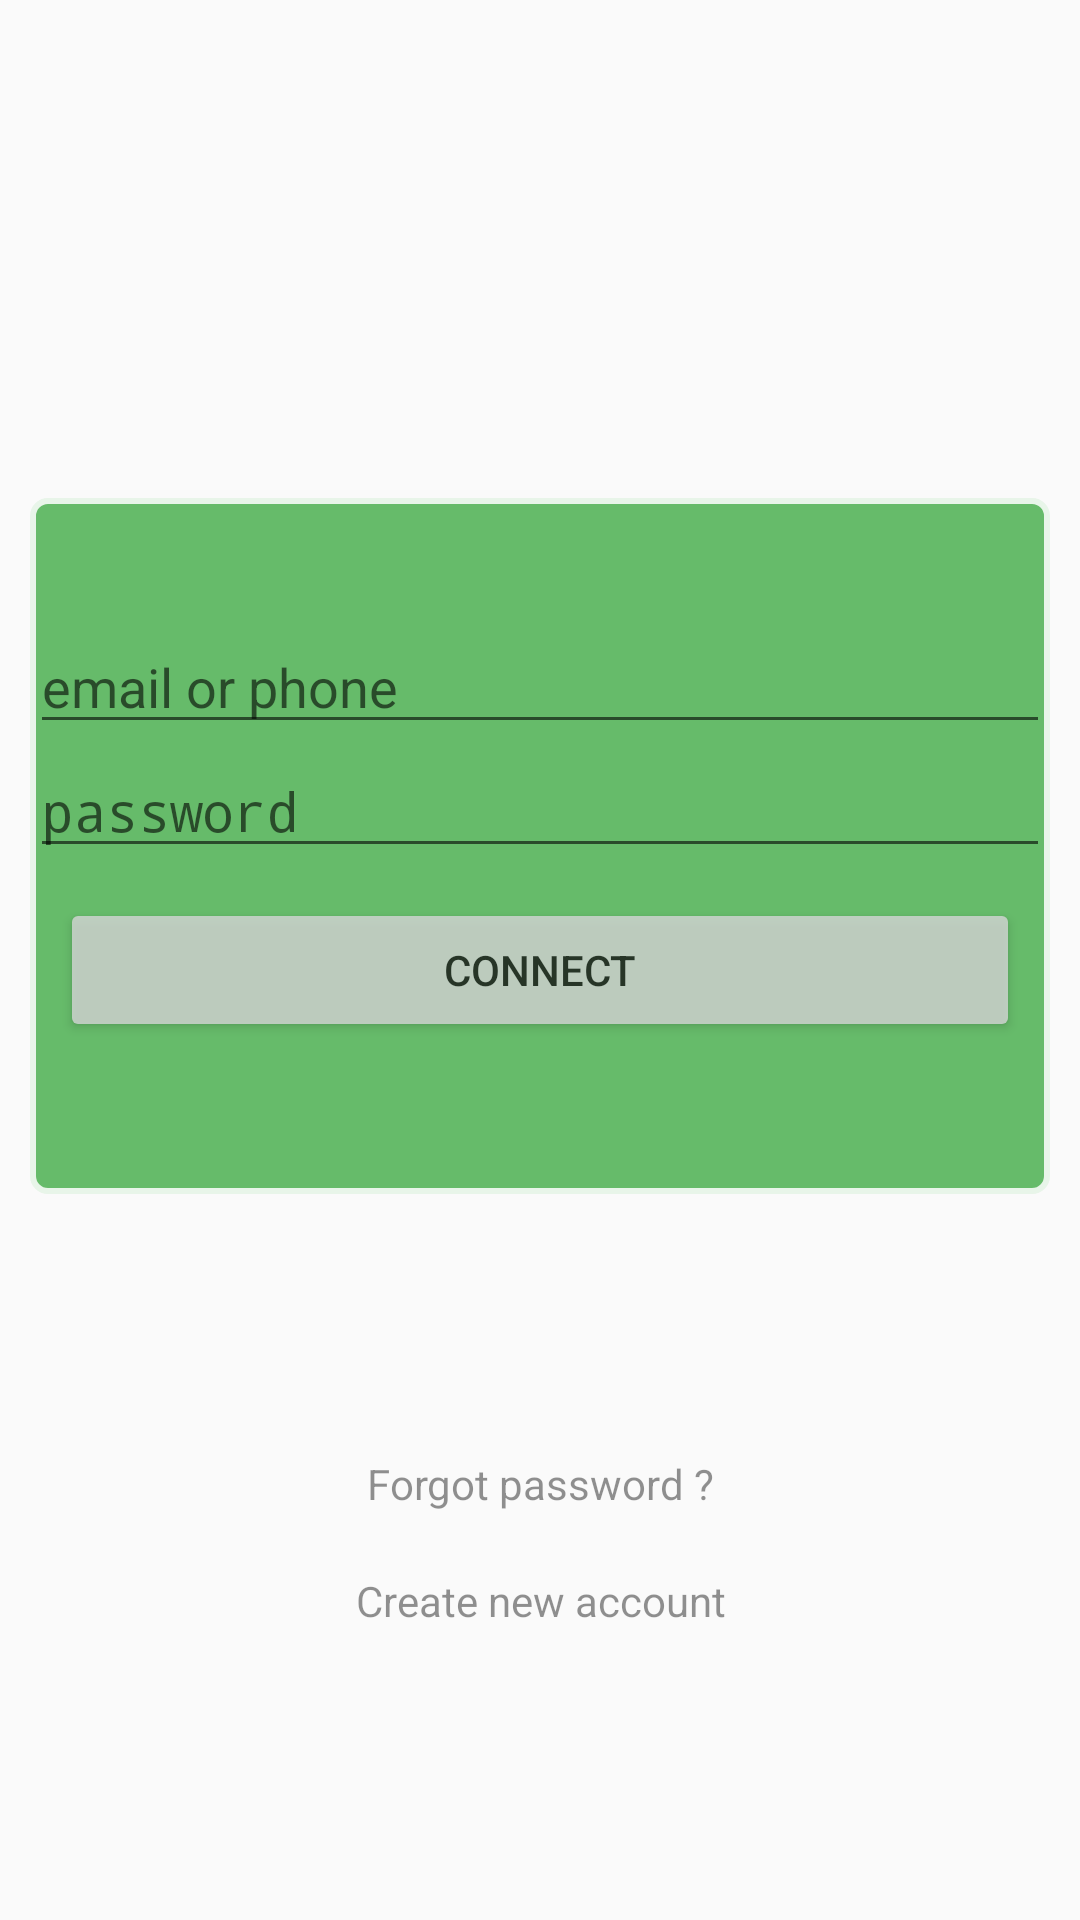

Layout XML and referenced resources for this Android screen:
<!-- AndroidManifest.xml: application theme AppTheme -->
<!-- res/layout/fragment_signin.xml -->
<?xml version="1.0" encoding="utf-8"?>
<LinearLayout xmlns:android="http://schemas.android.com/apk/res/android"
xmlns:tools="http://schemas.android.com/tools"
android:layout_width="match_parent"
android:layout_height="match_parent"
xmlns:app="http://schemas.android.com/apk/res-auto"
android:padding="10dp"
    >


<LinearLayout
    android:orientation="vertical"
    android:layout_width="match_parent"
    android:layout_height="match_parent"
    android:layout_margin="0dp">

    <ImageView
        android:layout_width="wrap_content"
        android:layout_height="0dp"
        android:id="@+id/fragment_login_logo"
        android:layout_alignParentTop="true"
        android:layout_alignParentStart="true"
        android:layout_alignParentLeft="true"
        android:scaleType="fitCenter"
        android:src="@drawable/mylogo"
        android:adjustViewBounds="false"
        android:layout_gravity="top|center_horizontal"
        android:layout_weight="1"
        android:layout_margin="20dp" />

    <LinearLayout
        android:orientation="vertical"
        android:layout_width="match_parent"
        android:layout_height="0dp"
        android:layout_weight="2"
        android:background="@drawable/view_rounded"
        android:gravity="center_vertical">

        <EditText
            android:layout_width="fill_parent"
            android:layout_height="wrap_content"
            android:inputType="textPersonName"
            android:hint="email or phone"
            android:ems="10"
            android:id="@+id/fragment_signin_EditText_account" />

        <EditText
            android:layout_width="fill_parent"
            android:layout_height="wrap_content"
            android:inputType="textPersonName"
            android:hint="password"
            android:ems="10"
            android:id="@+id/fragment_signin_EditText_password"
            android:password="true" />

        <Button
            android:layout_width="fill_parent"
            android:layout_height="wrap_content"
            android:text="CONNECT"
            android:id="@+id/fragment_signin_Button_connect"
            android:alpha="0.8"
            android:layout_margin="10dp"
            android:layout_gravity="bottom" />

    </LinearLayout>

    <LinearLayout
        android:orientation="vertical"
        android:layout_width="match_parent"
        android:layout_height="0dp"
        android:layout_weight="2"
        android:gravity="center"
        android:layout_gravity="center_vertical">

        <TextView
            android:layout_width="fill_parent"
            android:layout_height="wrap_content"
            android:text="Forgot password ?"
            android:id="@+id/textView8"
            android:alpha="0.8"
            android:gravity="center_vertical|center_horizontal"
            android:layout_margin="10dp" />

        <TextView
            android:layout_width="fill_parent"
            android:layout_height="wrap_content"
            android:text="Create new account"
            android:id="@+id/fragment_signin_Button_create"
            android:alpha="0.8"
            android:gravity="center_vertical|center_horizontal"
            android:layout_margin="10dp" />

    </LinearLayout>

</LinearLayout>

</LinearLayout>
<!-- resources referenced by this layout -->
<resources>
  <!-- drawable view_rounded (drawable) -->
  <?xml version="1.0" encoding="utf-8"?>
  <shape xmlns:android="http://schemas.android.com/apk/res/android"
  android:shape="rectangle">
  <solid android:color="@color/md_green_400"/>
  <stroke android:width="2dp" android:color="@color/md_green_50" />
  <corners android:radius="5dp"/>
  </shape>
  <style name="AppTheme" parent="Theme.AppCompat.Light.DarkActionBar">
          
          <item name="colorPrimary">@color/colorPrimary</item>
          <item name="colorPrimaryDark">@color/colorPrimaryDark</item>
          <item name="colorAccent">@color/md_green_A700</item>
      </style>
  <color name="md_green_400">#66BB6A</color>
  <color name="md_green_50">#E8F5E9</color>
  <color name="colorPrimary">#4CAF50</color>
  <color name="colorPrimaryDark">#388E3C</color>
  <color name="md_green_A700">#00C853</color>
</resources>
